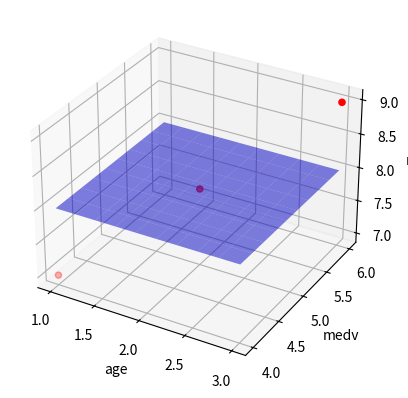

Reproduce this figure in Python.
import matplotlib.pyplot as plt
import numpy as np

fig = plt.figure()
ax = fig.add_subplot(111, projection='3d')

# نقاط نمونه
x = np.array([1, 2, 3])
y = np.array([4, 5, 6])
z = np.array([7, 8, 9])

ax.scatter(x, y, z, color='red')

# ساخت شبکه دوبعدی برای صفحه
X, Y = np.meshgrid(np.linspace(min(x), max(x), 10),
                   np.linspace(min(y), max(y), 10))

# صفحه صاف در ارتفاع میانگین z
Z = np.full(X.shape, np.mean(z))

# رسم صفحه
ax.plot_surface(X, Y, Z, alpha=0.5, color='blue')

# عناوین محور
ax.set_xlabel('age')
ax.set_ylabel('medv')
ax.set_zlabel('rm')

plt.show()